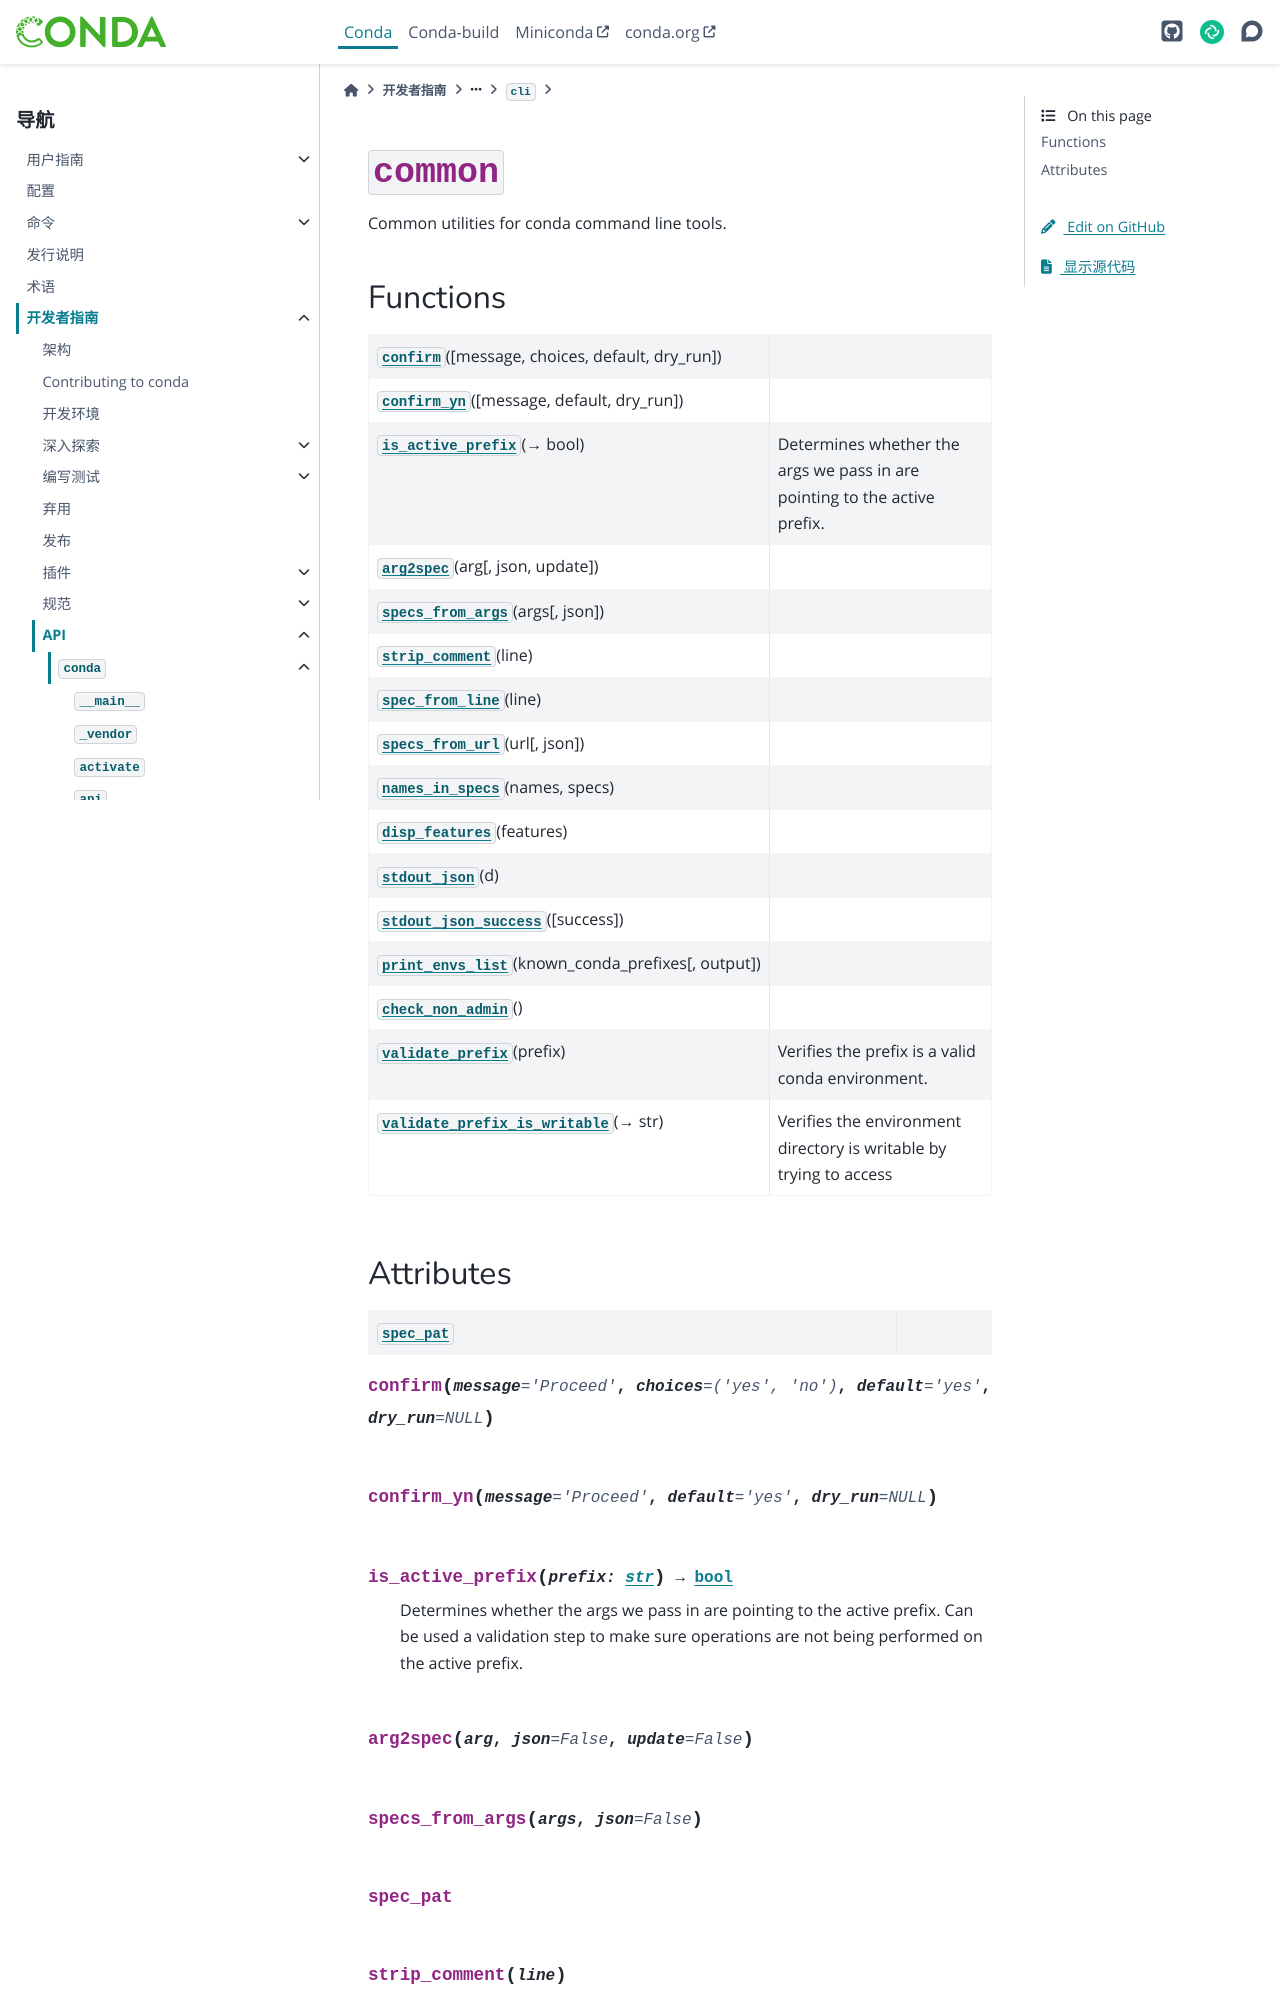

repository: hellowac/conda-zh-cn · page: dev-guide/api/conda/cli/common/index.html · generator: sphinx

:py:mod:`common`
================

.. py:module:: conda.cli.common

.. autoapi-nested-parse::

   Common utilities for conda command line tools.




Functions
---------

.. autoapisummary::

   conda.cli.common.confirm
   conda.cli.common.confirm_yn
   conda.cli.common.is_active_prefix
   conda.cli.common.arg2spec
   conda.cli.common.specs_from_args
   conda.cli.common.strip_comment
   conda.cli.common.spec_from_line
   conda.cli.common.specs_from_url
   conda.cli.common.names_in_specs
   conda.cli.common.disp_features
   conda.cli.common.stdout_json
   conda.cli.common.stdout_json_success
   conda.cli.common.print_envs_list
   conda.cli.common.check_non_admin
   conda.cli.common.validate_prefix
   conda.cli.common.validate_prefix_is_writable
